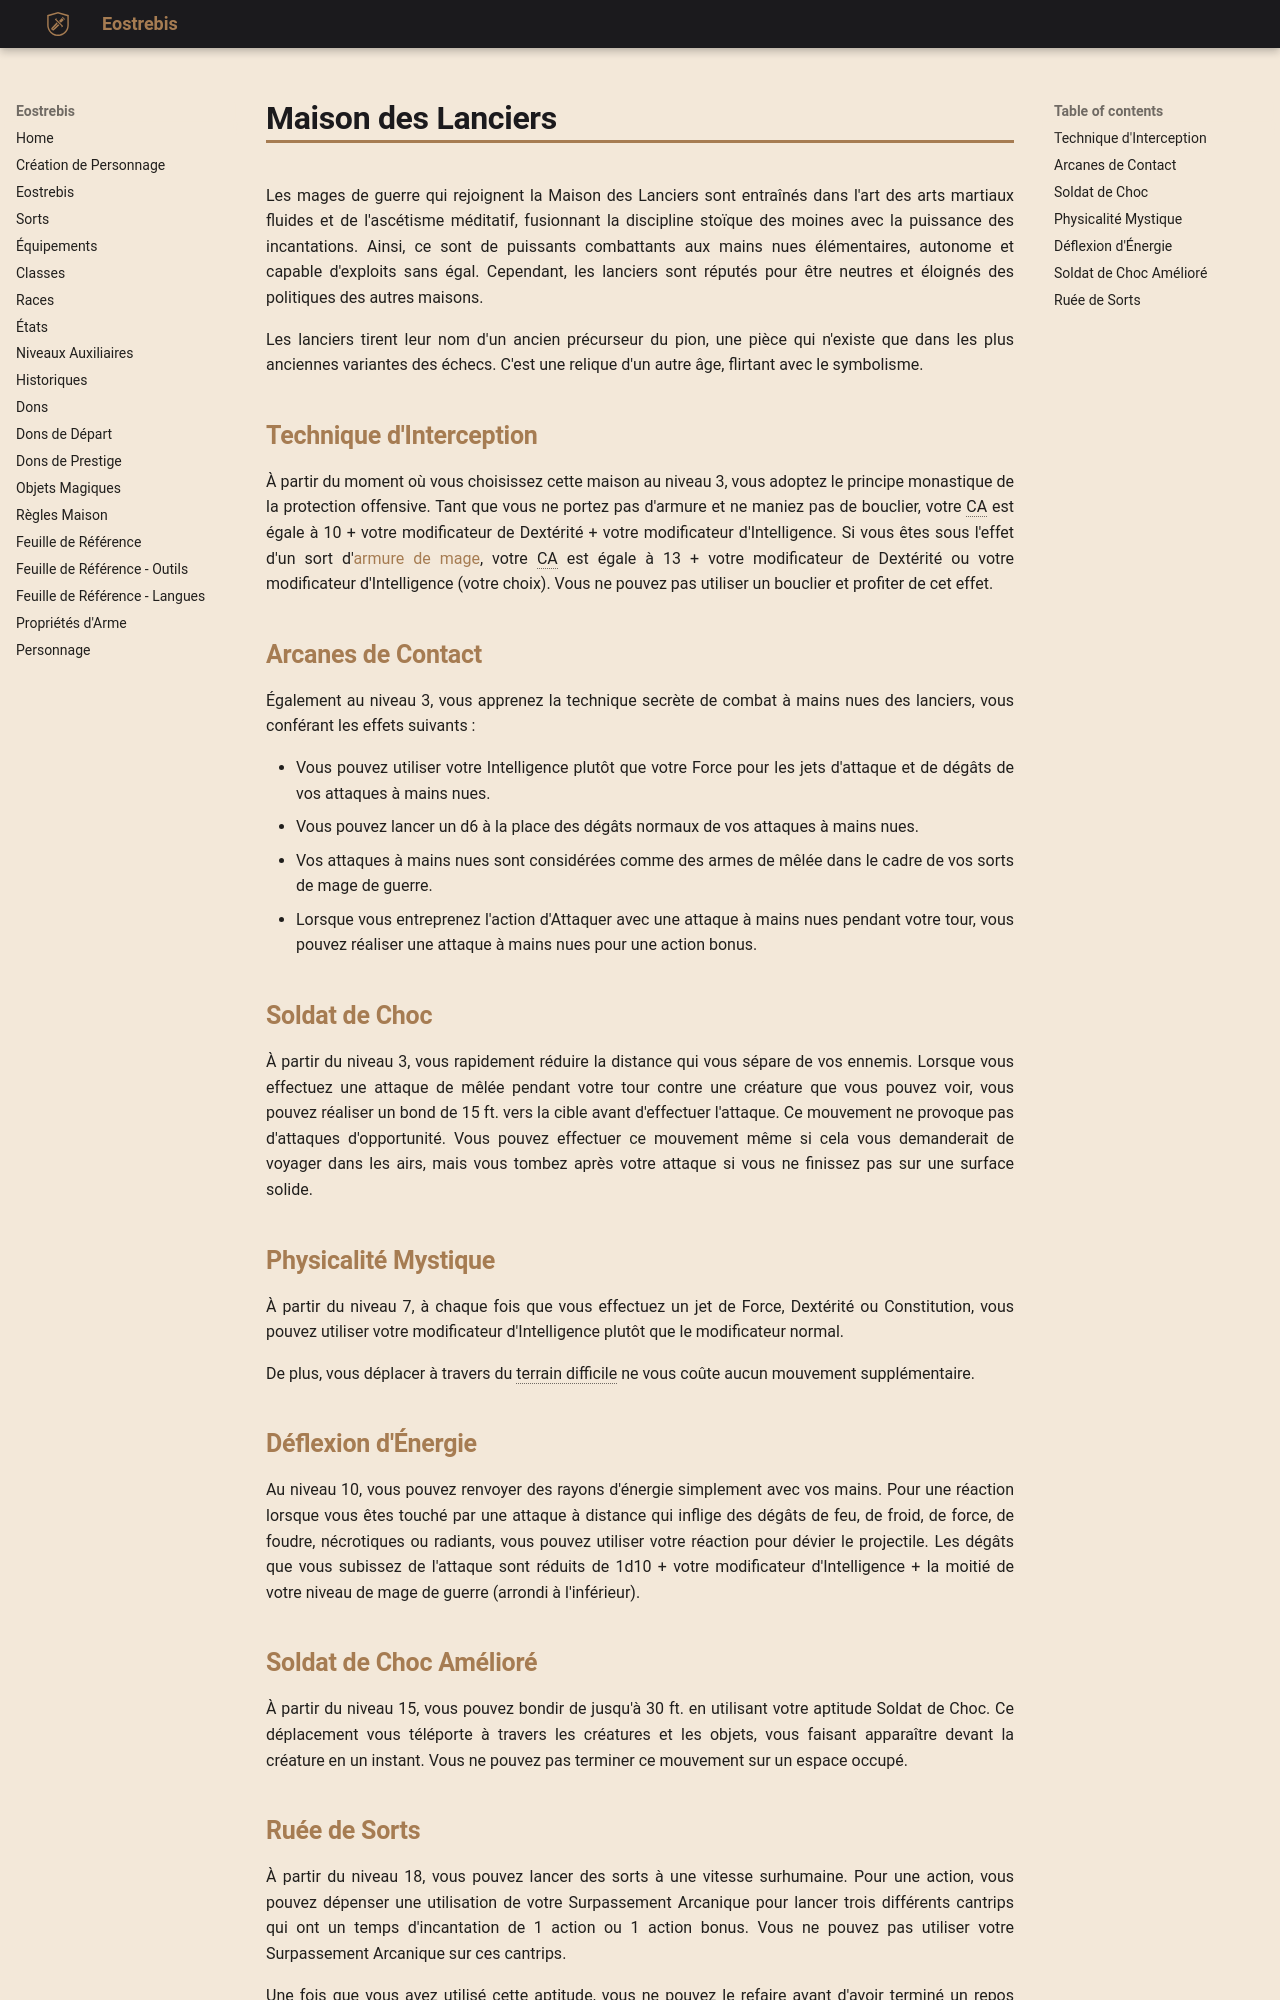

repository: Eostrebis/5e.VF · page: classes/Mage de Guerre/Maison des Lanciers/index.html · generator: mkdocs

---
writing_status: finished
---
Les mages de guerre qui rejoignent la Maison des Lanciers sont entraînés dans l'art des arts martiaux fluides et de l'ascétisme méditatif, fusionnant la discipline stoïque des moines avec la puissance des incantations. Ainsi, ce sont de puissants combattants aux mains nues élémentaires, autonome et capable d'exploits sans égal. Cependant, les lanciers sont réputés pour être neutres et éloignés des politiques des autres maisons.

Les lanciers tirent leur nom d'un ancien précurseur du pion, une pièce qui n'existe que dans les plus anciennes variantes des échecs. C'est une relique d'un autre âge, flirtant avec le symbolisme.

## Technique d'Interception

À partir du moment où vous choisissez cette maison au niveau 3, vous adoptez le principe monastique de la protection offensive. Tant que vous ne portez pas d'armure et ne maniez pas de bouclier, votre CA est égale à 10 + votre modificateur de Dextérité + votre modificateur d'Intelligence. Si vous êtes sous l'effet d'un sort d'[[armure de mage]], votre CA est égale à 13 + votre modificateur de Dextérité ou votre modificateur d'Intelligence (votre choix). Vous ne pouvez pas utiliser un bouclier et profiter de cet effet.

## Arcanes de Contact

Également au niveau 3, vous apprenez la technique secrète de combat à mains nues des lanciers, vous conférant les effets suivants :

 - Vous pouvez utiliser votre Intelligence plutôt que votre Force pour les jets d'attaque et de dégâts de vos attaques à mains nues.
 - Vous pouvez lancer un d6 à la place des dégâts normaux de vos attaques à mains nues.
 - Vos attaques à mains nues sont considérées comme des armes de mêlée dans le cadre de vos sorts de mage de guerre.
 - Lorsque vous entreprenez l'action d'Attaquer avec une attaque à mains nues pendant votre tour, vous pouvez réaliser une attaque à mains nues pour une action bonus.

## Soldat de Choc

À partir du niveau 3, vous rapidement réduire la distance qui vous sépare de vos ennemis. Lorsque vous effectuez une attaque de mêlée pendant votre tour contre une créature que vous pouvez voir, vous pouvez réaliser un bond de 15 ft. vers la cible avant d'effectuer l'attaque. Ce mouvement ne provoque pas d'attaques d'opportunité. Vous pouvez effectuer ce mouvement même si cela vous demanderait de voyager dans les airs, mais vous tombez après votre attaque si vous ne finissez pas sur une surface solide.

## Physicalité Mystique

À partir du niveau 7, à chaque fois que vous effectuez un jet de Force, Dextérité ou Constitution, vous pouvez utiliser votre modificateur d'Intelligence plutôt que le modificateur normal.

De plus, vous déplacer à travers du terrain difficile ne vous coûte aucun mouvement supplémentaire.

## Déflexion d'Énergie

Au niveau 10, vous pouvez renvoyer des rayons d'énergie simplement avec vos mains. Pour une réaction lorsque vous êtes touché par une attaque à distance qui inflige des dégâts de feu, de froid, de force, de foudre, nécrotiques ou radiants, vous pouvez utiliser votre réaction pour dévier le projectile. Les dégâts que vous subissez de l'attaque sont réduits de 1d10 + votre modificateur d'Intelligence + la moitié de votre niveau de mage de guerre (arrondi à l'inférieur).

## Soldat de Choc Amélioré

À partir du niveau 15, vous pouvez bondir de jusqu'à 30 ft. en utilisant votre aptitude Soldat de Choc. Ce déplacement vous téléporte à travers les créatures et les objets, vous faisant apparaître devant la créature en un instant. Vous ne pouvez pas terminer ce mouvement sur un espace occupé.
